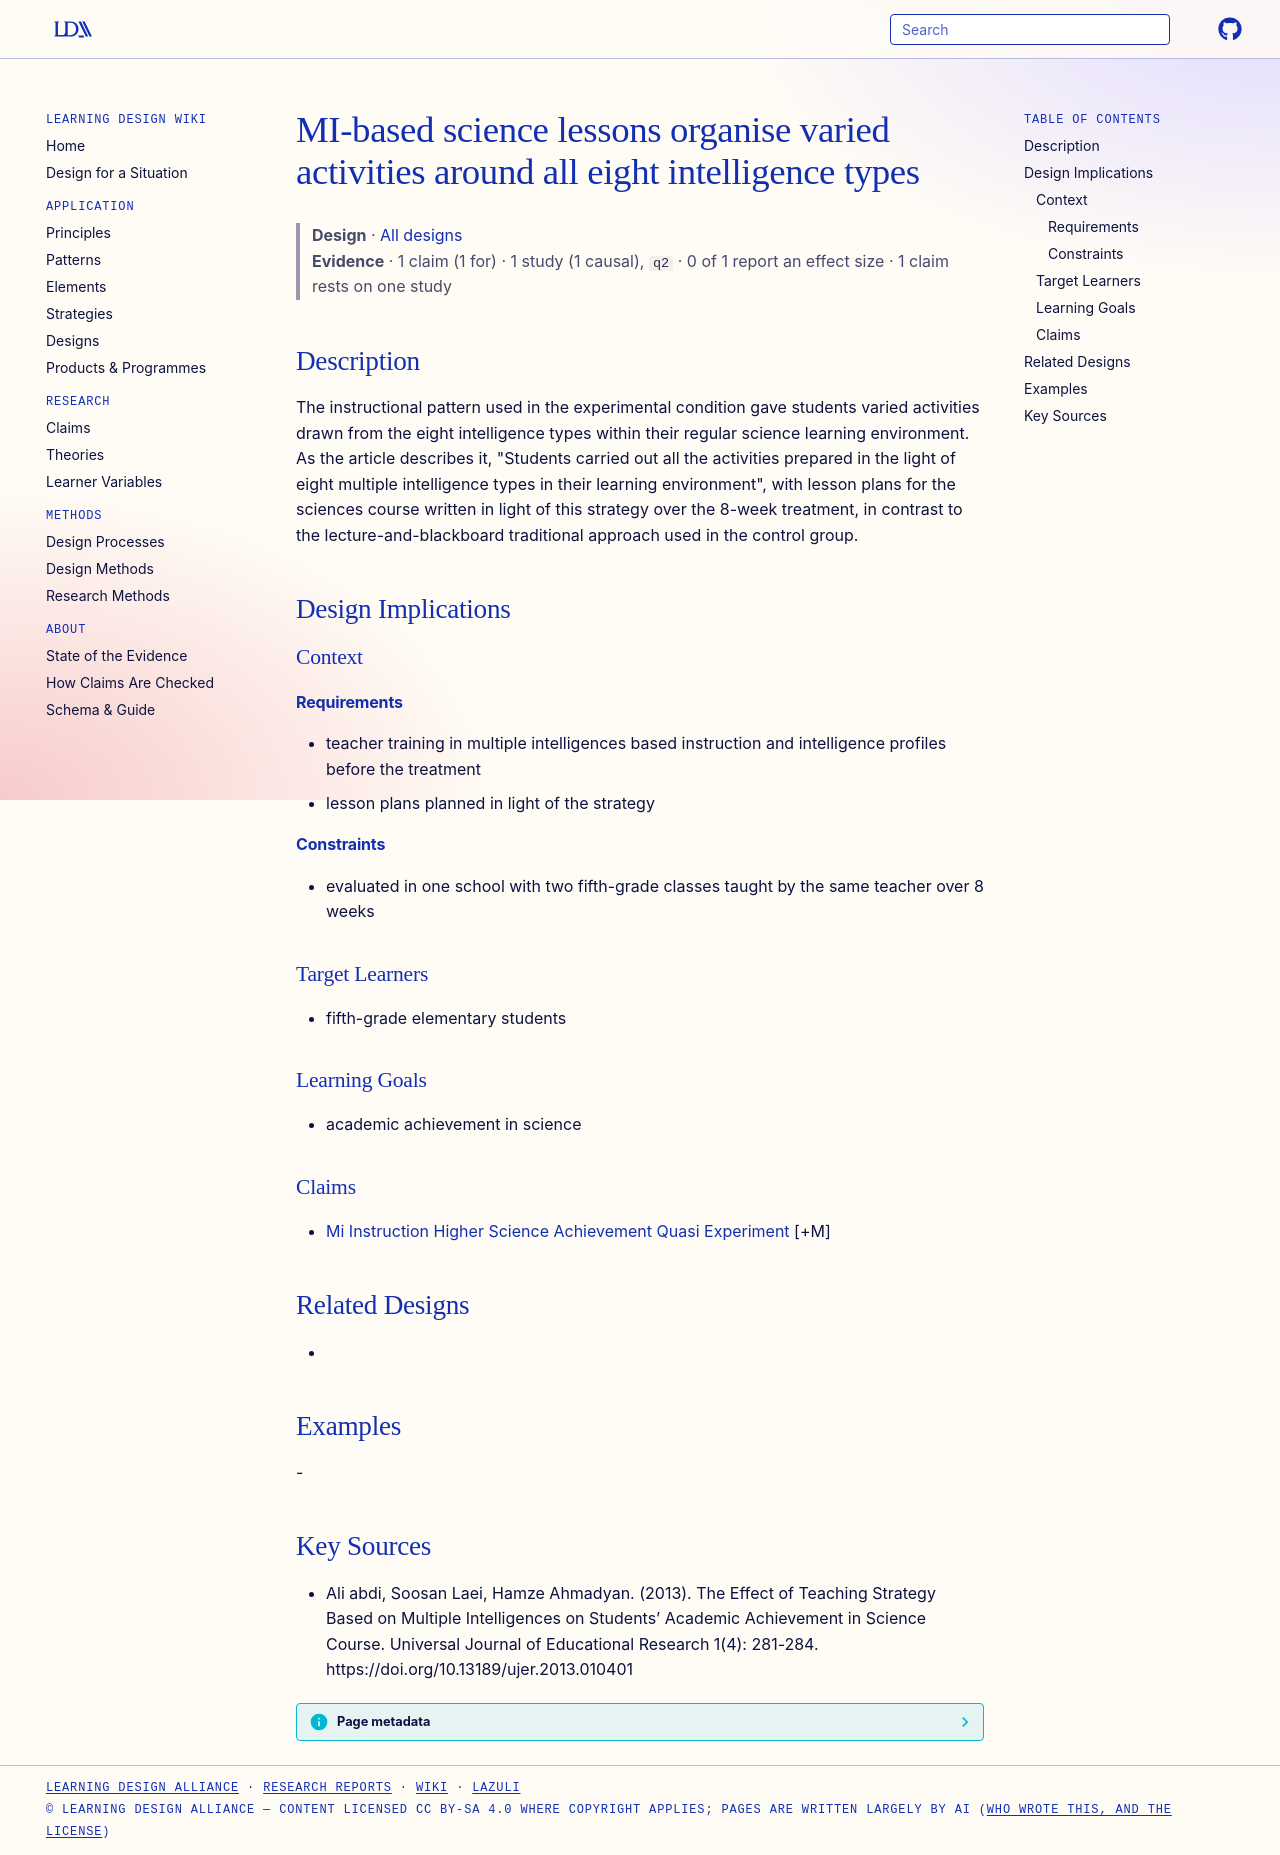

repository: Learning-Design-Alliance/learning-wiki · page: designs/mi-varied-activities-eight-intelligence-types/index.html · generator: mkdocs

---
type: design
id: mi-varied-activities-eight-intelligence-types
title: MI-based science lessons organise varied activities around all eight intelligence types
description: The instructional pattern used in the experimental condition gave students varied activities drawn from the eight intelligence types within their regular science learning environment.
status: review
generated:
  by: "process:settle-candidates"
  at: 2026-11-01
sources:
  - id: ali-abdi-2013
    resource: "https://doi.org/10.13189/ujer.2013.010401"
    title: "Ali abdi, Soosan Laei, Hamze Ahmadyan. (2013). The Effect of Teaching Strategy Based on Multiple Intelligences on Students’ Academic Achievement in Science Course. Universal Journal of Educational Research 1(4): 281-284. https://doi.org/10.13189/ujer.2013.010401"
    author: Ali abdi, Soosan Laei, Hamze Ahmadyan
---

# MI-based science lessons organise varied activities around all eight intelligence types

> **Design** · [All designs](index.md)
> **Evidence** · 1 claim (1 for) · 1 study (1 causal), `q2` · 0 of 1 report an effect size · 1 claim rests on one study

## Description
The instructional pattern used in the experimental condition gave students varied activities drawn from the eight intelligence types within their regular science learning environment. As the article describes it, "Students carried out all the activities prepared in the light of eight multiple intelligence types in their learning environment", with lesson plans for the sciences course written in light of this strategy over the 8-week treatment, in contrast to the lecture-and-blackboard traditional approach used in the control group.

## Design Implications

### Context
#### Requirements
- teacher training in multiple intelligences based instruction and intelligence profiles before the treatment
- lesson plans planned in light of the strategy
#### Constraints
- evaluated in one school with two fifth-grade classes taught by the same teacher over 8 weeks

### Target Learners
- fifth-grade elementary students

### Learning Goals
- academic achievement in science

### Claims
- [Mi Instruction Higher Science Achievement Quasi Experiment](../claims/mi-instruction-higher-science-achievement-quasi-experiment.md) [+M]

## Related Designs
- 

## Examples
-

## Key Sources
- Ali abdi, Soosan Laei, Hamze Ahmadyan. (2013). The Effect of Teaching Strategy Based on Multiple Intelligences on Students’ Academic Achievement in Science Course. Universal Journal of Educational Research 1(4): 281-284. https://doi.org/10.13189/ujer.2013.010401
